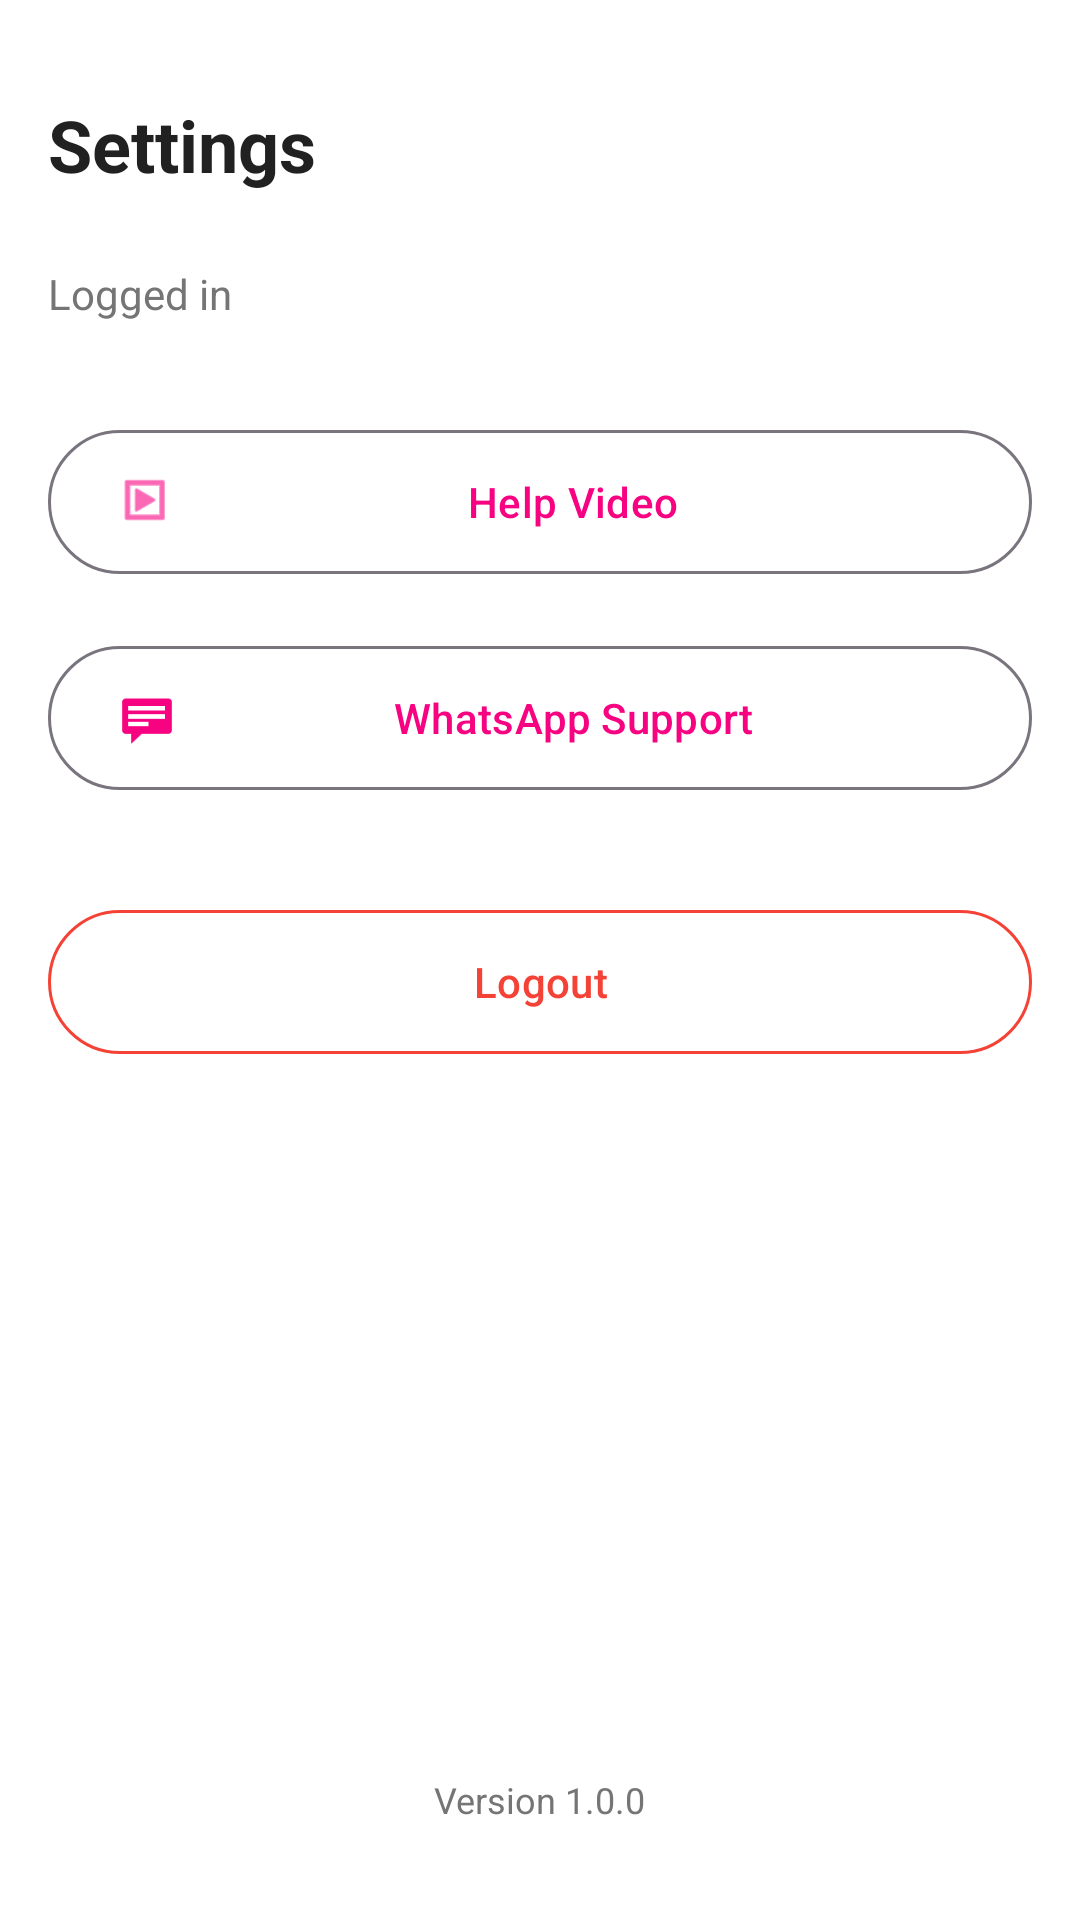

Produce the Android XML layout that renders to this screen, including the resource entries it uses.
<!-- AndroidManifest.xml: application theme Theme.PangeaApp -->
<!-- res/layout/fragment_settings.xml -->
<?xml version="1.0" encoding="utf-8"?>
<androidx.constraintlayout.widget.ConstraintLayout
    xmlns:android="http://schemas.android.com/apk/res/android"
    xmlns:app="http://schemas.android.com/apk/res-auto"
    android:layout_width="match_parent"
    android:layout_height="match_parent"
    android:background="@color/bg"
    android:padding="16dp">

    <TextView
        android:id="@+id/txtTitle"
        android:layout_width="wrap_content"
        android:layout_height="wrap_content"
        android:text="@string/title_settings"
        android:textColor="@color/text"
        android:textSize="24sp"
        android:textStyle="bold"
        android:layout_marginTop="16dp"
        app:layout_constraintStart_toStartOf="parent"
        app:layout_constraintTop_toTopOf="parent" />

    <TextView
        android:id="@+id/txtUserInfo"
        android:layout_width="0dp"
        android:layout_height="wrap_content"
        android:layout_marginTop="24dp"
        android:text="@string/logged_in"
        android:textColor="@color/textMuted"
        android:textSize="14sp"
        app:layout_constraintEnd_toEndOf="parent"
        app:layout_constraintStart_toStartOf="parent"
        app:layout_constraintTop_toBottomOf="@id/txtTitle" />

    <com.google.android.material.button.MaterialButton
        android:id="@+id/btnHelpVideo"
        style="@style/Widget.Material3.Button.OutlinedButton"
        android:layout_width="0dp"
        android:layout_height="56dp"
        android:layout_marginTop="32dp"
        android:text="@string/settings_help_video"
        app:icon="@android:drawable/ic_menu_slideshow"
        app:iconGravity="start"
        app:layout_constraintEnd_toEndOf="parent"
        app:layout_constraintStart_toStartOf="parent"
        app:layout_constraintTop_toBottomOf="@id/txtUserInfo" />

    <com.google.android.material.button.MaterialButton
        android:id="@+id/btnWhatsAppSupport"
        style="@style/Widget.Material3.Button.OutlinedButton"
        android:layout_width="0dp"
        android:layout_height="56dp"
        android:layout_marginTop="16dp"
        android:text="@string/settings_support"
        app:icon="@android:drawable/stat_notify_chat"
        app:iconGravity="start"
        app:layout_constraintEnd_toEndOf="parent"
        app:layout_constraintStart_toStartOf="parent"
        app:layout_constraintTop_toBottomOf="@id/btnHelpVideo" />

    <com.google.android.material.button.MaterialButton
        android:id="@+id/btnLogout"
        style="@style/Widget.Material3.Button.OutlinedButton"
        android:layout_width="0dp"
        android:layout_height="56dp"
        android:layout_marginTop="32dp"
        android:text="@string/auth_logout"
        android:textColor="@color/error"
        app:strokeColor="@color/error"
        app:layout_constraintEnd_toEndOf="parent"
        app:layout_constraintStart_toStartOf="parent"
        app:layout_constraintTop_toBottomOf="@id/btnWhatsAppSupport" />

    <TextView
        android:id="@+id/txtVersion"
        android:layout_width="wrap_content"
        android:layout_height="wrap_content"
        android:layout_marginBottom="16dp"
        android:text="@string/version_1_0_0"
        android:textColor="@color/textMuted"
        android:textSize="12sp"
        app:layout_constraintBottom_toBottomOf="parent"
        app:layout_constraintEnd_toEndOf="parent"
        app:layout_constraintStart_toStartOf="parent" />

</androidx.constraintlayout.widget.ConstraintLayout>
<!-- resources referenced by this layout -->
<resources>
  <color name="bg">#FFFFFF</color>
  <color name="error">#F44336</color>
  <color name="text">#212121</color>
  <color name="textMuted">#757575</color>
  <string name="auth_logout">Logout</string>
  <string name="logged_in">Logged in</string>
  <string name="settings_help_video">Help Video</string>
  <string name="settings_support">WhatsApp Support</string>
  <string name="title_settings">Settings</string>
  <string name="version_1_0_0">Version 1.0.0</string>
  <style name="Theme.PangeaApp" parent="Theme.Material3.DayNight.NoActionBar">
          <item name="colorPrimary">@color/primary</item>
          <item name="colorSurface">@color/card</item>
          <item name="colorOnSurface">@color/text</item>
          <item name="android:colorBackground">@color/bg</item>
  
          <item name="android:textColorPrimary">@color/text</item>
          <item name="android:textColorSecondary">@color/textMuted</item>
      </style>
  <color name="primary">#F70382</color>
  <color name="card">#FFFFFF</color>
</resources>
